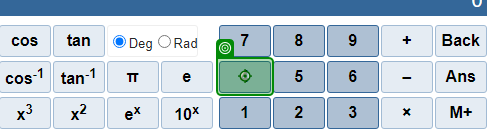
Task: Test Automation Project
Workflow: TestAutomationCalculator

Step 1: click on the element '{0}' in window 'Calculator.net: Free Online Calculators - Math, Fitness, Finance, Science' (chrome.exe)

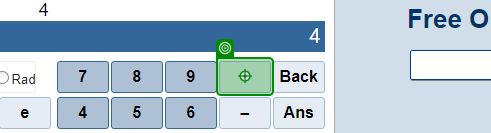
Step 2: click on the element in window 'Calculator.net: Free Online Calculators - Math, Fitness, Finance, Science' (chrome.exe)

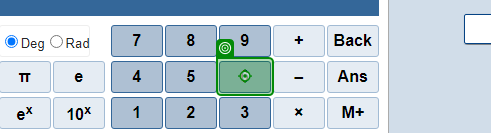
Step 3: click on the element '{0}' in window 'Calculator.net: Free Online Calculators - Math, Fitness, Finance, Science' (chrome.exe)

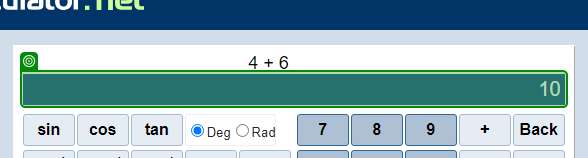
Step 4: get-text from the element in window 'Calculator.net: Free Online Calculators - Math, Fitness, Finance, Science' (chrome.exe)
